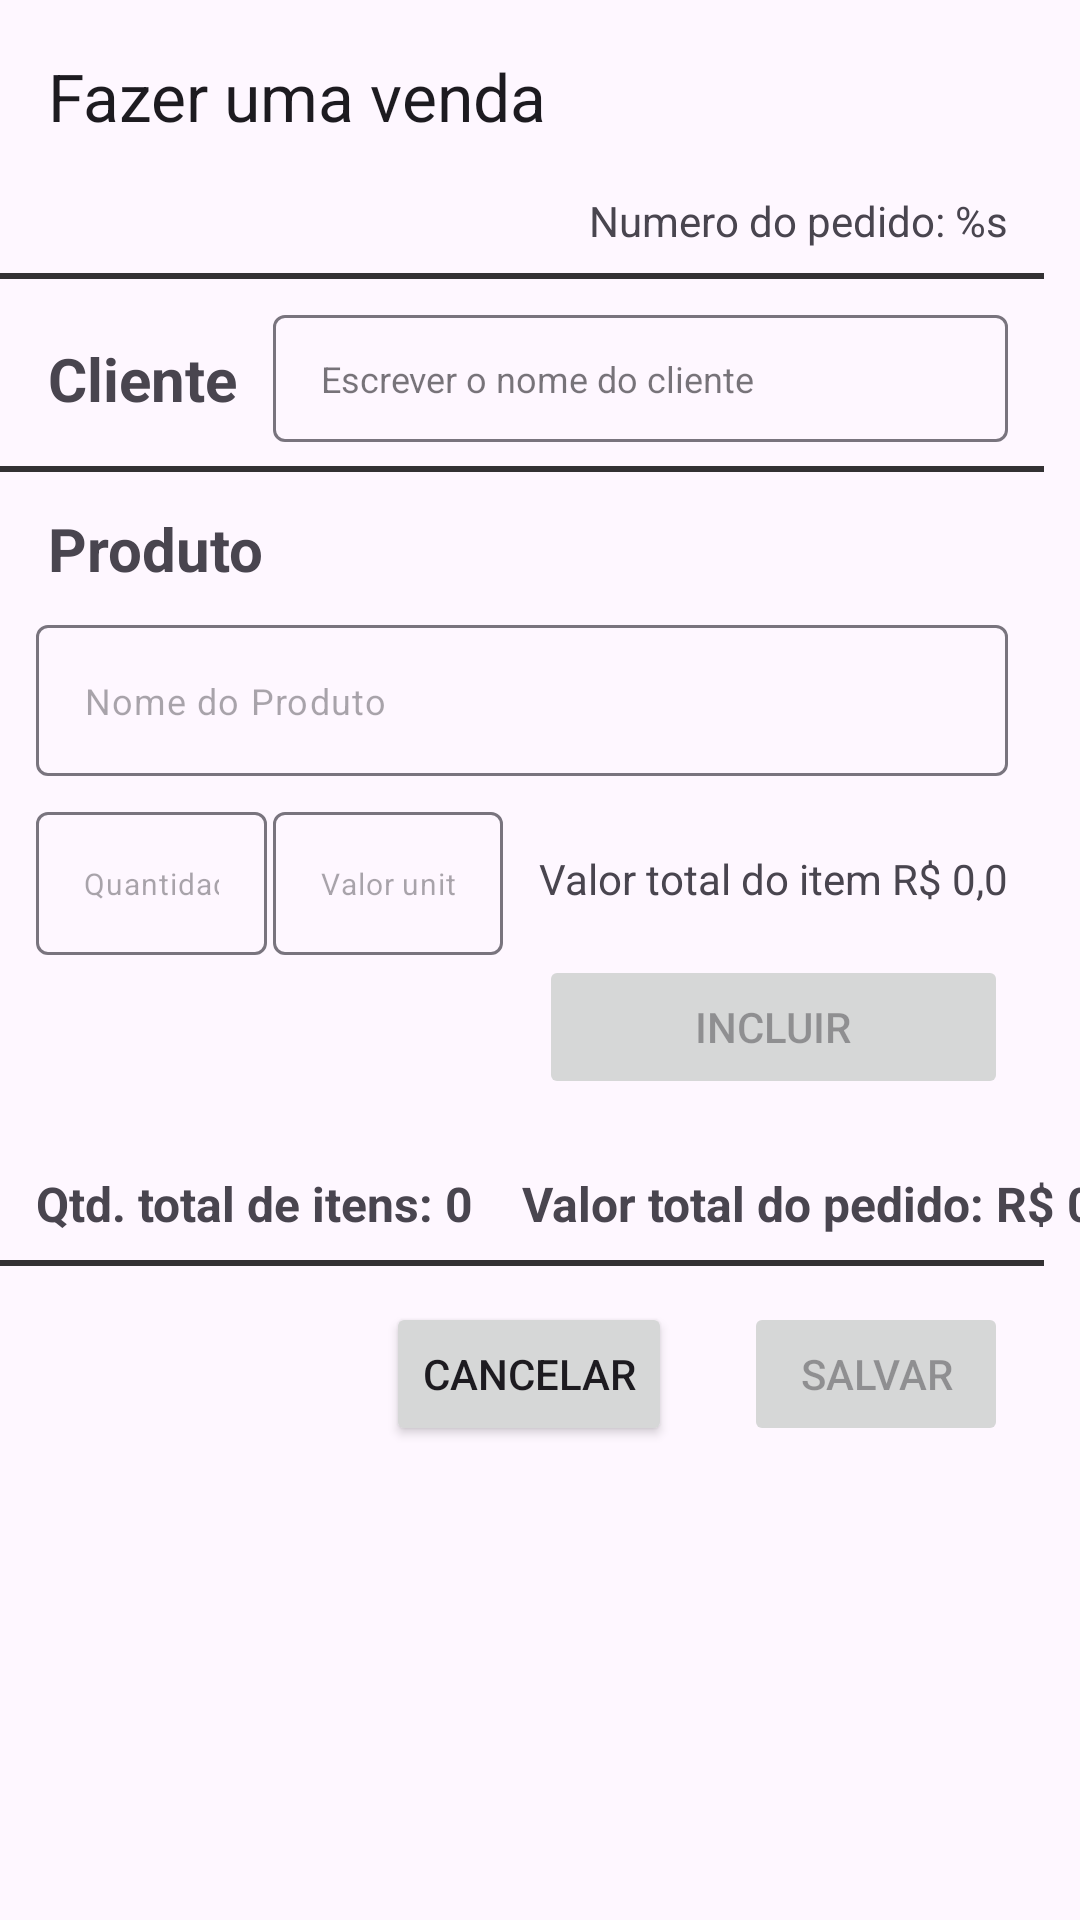

Produce the Android XML layout that renders to this screen, including the resource entries it uses.
<!-- AndroidManifest.xml: application theme Theme.Shopmie -->
<!-- res/layout/fragment_sales.xml -->
<?xml version="1.0" encoding="utf-8"?>
<ScrollView xmlns:app="http://schemas.android.com/apk/res-auto"
    android:layout_width="match_parent"
    android:layout_height="match_parent"
    xmlns:android="http://schemas.android.com/apk/res/android"
    xmlns:tools="http://schemas.android.com/tools"
    >

<androidx.constraintlayout.widget.ConstraintLayout
    android:layout_width="match_parent"
    android:layout_height="wrap_content"
    tools:context=".ui.sales.SalesFragment">

    <androidx.appcompat.widget.Toolbar
        android:id="@+id/tb_sales"
        android:layout_width="match_parent"
        android:layout_height="wrap_content"
        app:layout_constraintTop_toTopOf="parent"
        app:layout_constraintStart_toStartOf="parent"
        app:layout_constraintEnd_toEndOf="parent"
        app:title="Fazer uma venda"
        app:navigationIcon="@drawable/baseline_arrow_back_24"
        />

    <TextView
        android:id="@+id/tv_order_id"
        android:layout_width="wrap_content"
        android:layout_height="wrap_content"
        android:text="@string/order_number"
        android:layout_marginEnd="24dp"
        app:layout_constraintTop_toBottomOf="@id/tb_sales"
        app:layout_constraintEnd_toEndOf="parent"
        />

    <View
        android:id="@+id/divider_header"
        android:layout_width="wrap_content"
        android:layout_height="2dp"
        android:layout_marginTop="8dp"
        android:layout_marginEnd="24dp"
        app:layout_constraintTop_toBottomOf="@id/tv_order_id"
        app:layout_constraintStart_toStartOf="parent"
        app:layout_constraintEnd_toEndOf="parent"
        android:background="#CC000000"

        />
    <TextView
        android:id="@+id/tv_client"
        android:layout_width="wrap_content"
        android:layout_height="wrap_content"
        android:text="@string/client"
        android:layout_marginStart="16dp"
        android:textSize="20sp"
        android:textStyle="bold"
        app:layout_constraintBottom_toBottomOf="@+id/et_client_input"
        app:layout_constraintStart_toStartOf="parent"
        app:layout_constraintTop_toTopOf="@+id/et_client_input" />

    <com.google.android.material.textfield.TextInputLayout
        android:id="@+id/et_client_input"
        android:layout_width="0dp"
        android:layout_height="wrap_content"
        app:layout_constraintTop_toBottomOf="@id/divider_header"
        app:hintEnabled="false"
        android:layout_marginTop="12dp"
        android:layout_marginEnd="24dp"
        app:layout_constraintStart_toEndOf="@id/tv_client"
        android:layout_marginStart="12dp"
        app:layout_constraintEnd_toEndOf="parent"
        >
        <com.google.android.material.textfield.TextInputEditText
            style="@style/Widget.MaterialComponents.TextInputLayout.OutlinedBox.Dense"
            android:layout_width="match_parent"
            android:layout_height="wrap_content"
            android:hint="@string/write_client_name"
            android:textSize="12sp"
            />
    </com.google.android.material.textfield.TextInputLayout>

    <View
        android:id="@+id/divider_client_product"
        android:layout_width="wrap_content"
        android:layout_height="2dp"
        android:layout_marginTop="8dp"
        android:layout_marginEnd="24dp"
        app:layout_constraintTop_toBottomOf="@id/et_client_input"
        app:layout_constraintStart_toStartOf="parent"
        app:layout_constraintEnd_toEndOf="parent"
        android:background="#CC000000"

        />
    <TextView
        android:id="@+id/tv_product"
        android:layout_width="wrap_content"
        android:layout_height="wrap_content"
        android:layout_marginTop="12dp"
        android:layout_marginStart="16dp"
        android:textSize="20sp"
        android:textStyle="bold"
        app:layout_constraintTop_toBottomOf="@id/divider_client_product"
        app:layout_constraintStart_toStartOf="parent"
        android:text="@string/product"
        />

    <com.google.android.material.textfield.TextInputLayout
        app:layout_constraintStart_toStartOf="parent"
        app:layout_constraintTop_toBottomOf="@id/tv_product"
        app:layout_constraintEnd_toEndOf="parent"
        android:id="@+id/et_product_input"
        android:layout_marginStart="12dp"
        android:layout_marginEnd="24dp"
        android:layout_marginTop="12dp"
        android:layout_width="0dp"
        app:hintEnabled="false"
        android:layout_height="wrap_content">

    <com.google.android.material.textfield.TextInputEditText
        android:layout_width="match_parent"
        android:layout_height="wrap_content"
        android:hint="@string/product_name"
        android:textSize="12sp"
        />

    </com.google.android.material.textfield.TextInputLayout>


    <com.google.android.material.textfield.TextInputLayout
        android:id="@+id/et_quantity_input"
        android:layout_width="0dp"
        android:layout_height="wrap_content"
        app:layout_constraintTop_toBottomOf="@id/et_product_input"
        app:hintEnabled="false"
        app:layout_constraintEnd_toStartOf="@id/et_unit_value_input"
        android:layout_marginTop="12dp"
        android:layout_marginStart="12dp"
        app:layout_constraintStart_toStartOf="parent">

        <com.google.android.material.textfield.TextInputEditText
            android:layout_width="match_parent"
            android:layout_height="wrap_content"
            android:hint="@string/quantity"
            android:inputType="number"
            android:textSize="10sp" />
    </com.google.android.material.textfield.TextInputLayout>

    <com.google.android.material.textfield.TextInputLayout
        android:id="@+id/et_unit_value_input"
        android:layout_width="0dp"
        android:layout_height="wrap_content"
        android:layout_marginStart="2dp"
        app:hintEnabled="false"
        app:layout_constraintBaseline_toBaselineOf="@+id/et_quantity_input"
        app:layout_constraintEnd_toStartOf="@id/tv_total_item_value"
        app:layout_constraintStart_toEndOf="@id/et_quantity_input">

        <com.google.android.material.textfield.TextInputEditText
            android:layout_width="match_parent"
            android:layout_height="wrap_content"
            android:hint="@string/value"
            android:inputType="number|numberDecimal"
            android:textSize="10sp" />

    </com.google.android.material.textfield.TextInputLayout>

    <TextView
        android:id="@+id/tv_total_item_value"
        android:layout_width="wrap_content"
        android:layout_height="wrap_content"
        android:text="Valor total do item R$ 0,0"
        android:layout_marginStart="12dp"
        android:layout_marginEnd="24dp"
        app:layout_constraintBaseline_toBaselineOf="@+id/et_unit_value_input"
        app:layout_constraintEnd_toEndOf="parent"
        app:layout_constraintStart_toEndOf="@+id/et_unit_value_input" />

    <Button
        android:id="@+id/btn_include"
        android:layout_width="0dp"
        android:layout_height="wrap_content"
        android:layout_marginTop="16dp"
        android:text="@string/include"
        android:enabled="false"
        app:layout_constraintEnd_toEndOf="@+id/tv_total_item_value"
        app:layout_constraintStart_toStartOf="@+id/tv_total_item_value"
        app:layout_constraintTop_toBottomOf="@+id/tv_total_item_value" />

    <androidx.recyclerview.widget.RecyclerView
        android:id="@+id/rv_products"
        android:layout_width="0dp"
        android:layout_height="wrap_content"
        android:layout_marginStart="12dp"
        android:layout_marginEnd="24dp"
        app:layout_constraintTop_toBottomOf="@id/btn_include"
        app:layout_constraintStart_toStartOf="parent"
        app:layout_constraintEnd_toEndOf="parent"
        />

    <TextView
        android:id="@+id/tv_total_items_count"
        android:layout_width="wrap_content"
        android:layout_height="wrap_content"
        android:text="@string/total_items_count_zero"
        android:layout_marginStart="12dp"
        android:layout_marginTop="24dp"
        android:textStyle="bold"
        android:textSize="16sp"
        app:layout_constraintTop_toBottomOf="@id/rv_products"
        app:layout_constraintStart_toStartOf="parent"
        />

    <TextView
        android:id="@+id/tv_total_order_value"
        android:layout_width="wrap_content"
        android:layout_height="wrap_content"
        android:layout_marginStart="16dp"
        android:text="@string/total_order_value_zero"
        android:textStyle="bold"
        android:textSize="16sp"
        app:layout_constraintBaseline_toBaselineOf="@+id/tv_total_items_count"
        app:layout_constraintStart_toEndOf="@+id/tv_total_items_count" />

    <View
        android:id="@+id/divider_buttons"
        android:layout_width="wrap_content"
        android:layout_height="2dp"
        android:layout_marginTop="8dp"
        android:layout_marginEnd="24dp"
        app:layout_constraintTop_toBottomOf="@id/tv_total_order_value"
        app:layout_constraintStart_toStartOf="parent"
        app:layout_constraintEnd_toEndOf="parent"
        android:background="#CC000000" />

    <Button
        android:id="@+id/btn_cancel"
        android:layout_width="wrap_content"
        android:layout_height="wrap_content"
        android:text="@string/cancel"
        android:layout_marginTop="12dp"
        android:layout_marginEnd="24dp"
        app:layout_constraintTop_toBottomOf="@id/divider_buttons"
        app:layout_constraintBottom_toBottomOf="parent"
        app:layout_constraintEnd_toStartOf="@id/btn_save_order"
        />

    <Button
        android:id="@+id/btn_save_order"
        android:layout_width="wrap_content"
        android:layout_height="wrap_content"
        android:text="@string/save"
        android:layout_marginEnd="24dp"
        android:layout_marginTop="12dp"
        android:enabled="false"
        app:layout_constraintBottom_toBottomOf="parent"
        app:layout_constraintEnd_toEndOf="parent"
        app:layout_constraintTop_toBottomOf="@id/divider_buttons" />

</androidx.constraintlayout.widget.ConstraintLayout>
</ScrollView>
<!-- resources referenced by this layout -->
<resources>
  <string name="cancel">Cancelar</string>
  <string name="client">Cliente</string>
  <string name="include">Incluir</string>
  <string name="order_number">Numero do pedido: %s</string>
  <string name="product">Produto</string>
  <string name="product_name">Nome do Produto</string>
  <string name="quantity">Quantidade</string>
  <string name="save">Salvar</string>
  <string name="total_items_count_zero">Qtd. total de itens: 0</string>
  <string name="total_order_value_zero">Valor total do pedido: R$ 0,0</string>
  <string name="value">Valor unitario</string>
  <string name="write_client_name">Escrever o nome do cliente</string>
  <style name="Theme.Shopmie" parent="Base.Theme.Shopmie" />
  <style name="Base.Theme.Shopmie" parent="Theme.Material3.DayNight.NoActionBar">
          
          
      </style>
</resources>
